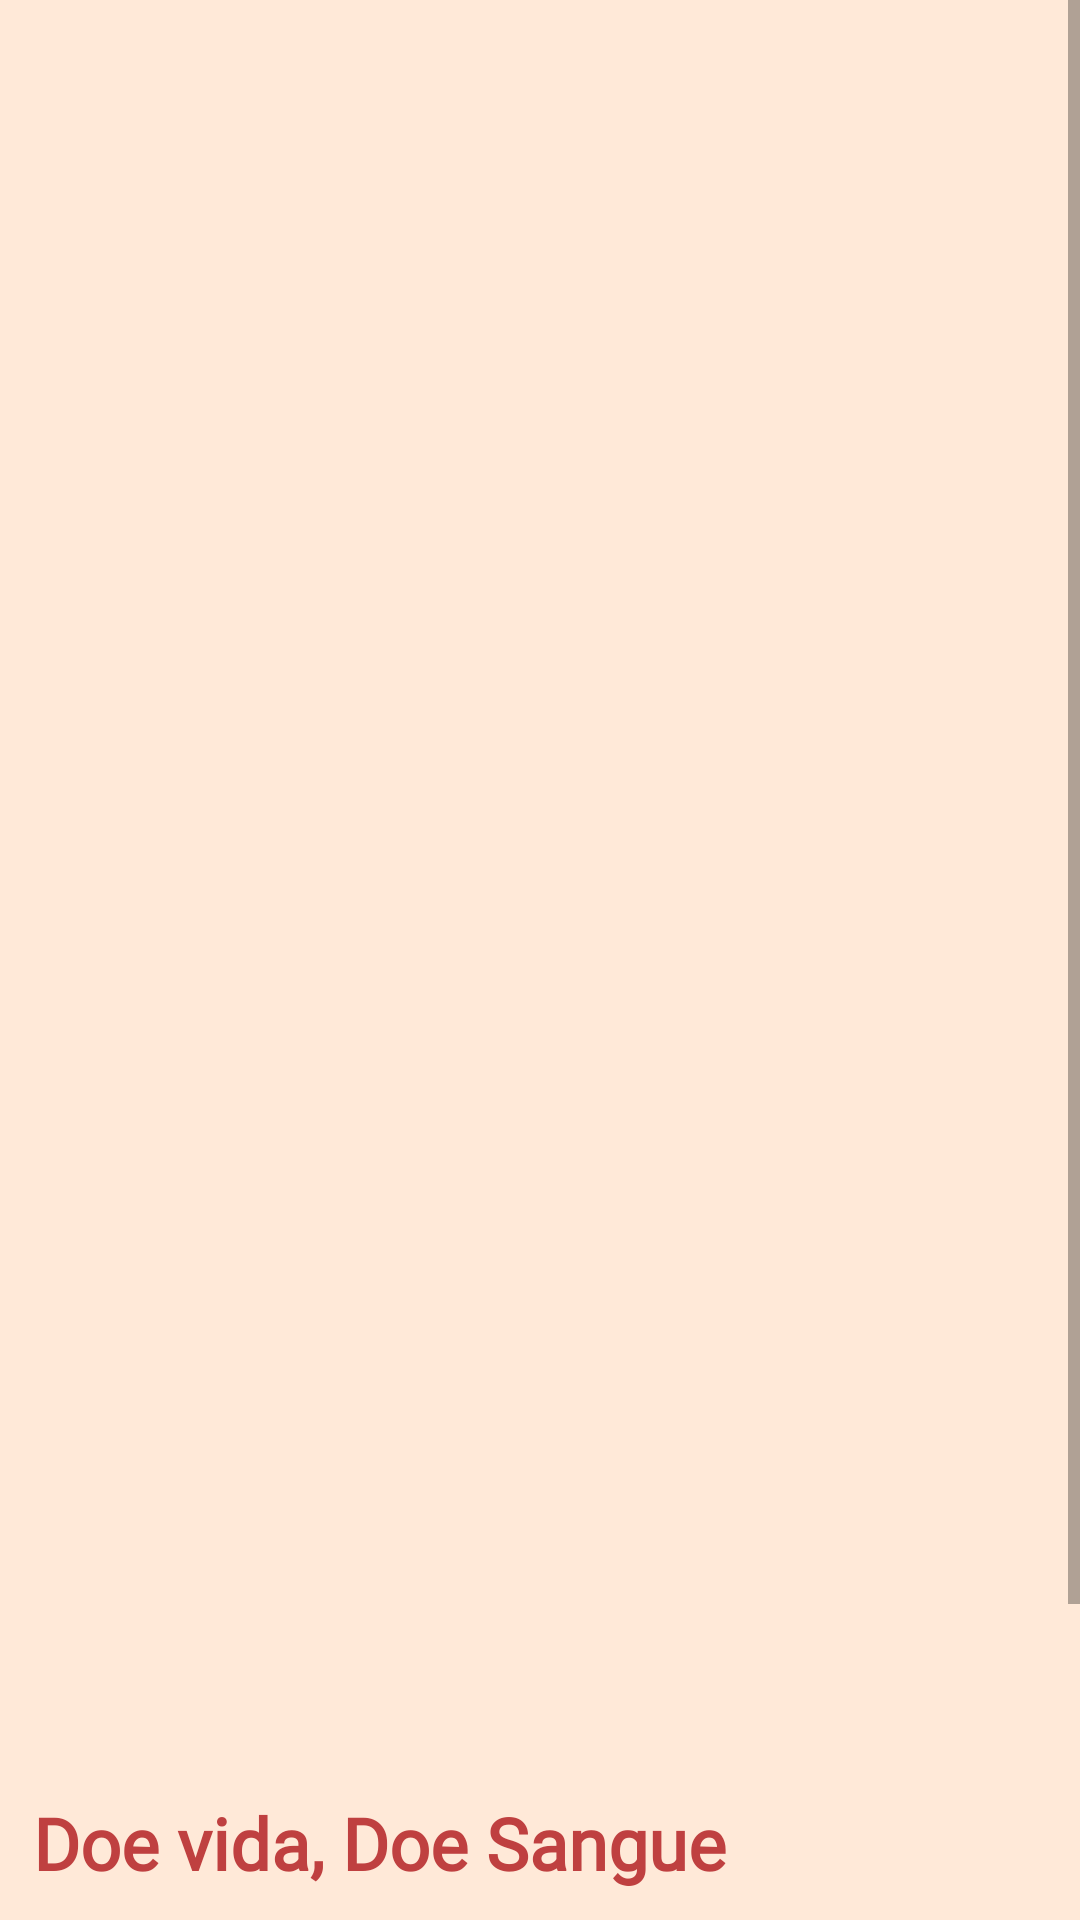

Here is an Android app screen rendered from its layout file. Give the layout XML and the strings, colors and styles it references.
<!-- AndroidManifest.xml: application theme Theme.Design.Light.NoActionBar -->
<!-- res/layout/activity_pagina_introduria.xml -->
<?xml version="1.0" encoding="utf-8"?>
<ScrollView xmlns:android="http://schemas.android.com/apk/res/android"
    xmlns:app="http://schemas.android.com/apk/res-auto"
    xmlns:tools="http://schemas.android.com/tools"
    android:layout_width="match_parent"
    android:layout_height="match_parent"
    android:background="@drawable/background"
    android:paddingBottom="5dp">


    <androidx.constraintlayout.widget.ConstraintLayout
        android:layout_width="match_parent"
        android:layout_height="match_parent"
        tools:context=".PaginaIntrodutoria">


        <ImageView
            android:id="@+id/intro_image"
            android:layout_width="519dp"
            android:layout_height="590dp"
            android:src="@drawable/img_intro"
            app:layout_constraintBottom_toTopOf="@+id/intro_title"
            app:layout_constraintDimensionRatio="9:16"
            app:layout_constraintEnd_toEndOf="parent"
            app:layout_constraintHorizontal_bias="0.508"
            app:layout_constraintStart_toStartOf="parent"
            app:layout_constraintTop_toTopOf="parent" />

        <TextView
            android:id="@+id/intro_title"
            android:layout_width="wrap_content"
            android:layout_height="wrap_content"
            android:layout_marginTop="8dp"
            android:fontFamily="@font/poppins_semibold"
            android:text="Doe vida, Doe Sangue"
            android:textSize="24sp"
            android:textStyle="bold"
            android:textColor="@color/backgroundRed"
            app:layout_constraintEnd_toEndOf="parent"
            app:layout_constraintHorizontal_bias="0.084"
            app:layout_constraintStart_toStartOf="parent"
            app:layout_constraintTop_toBottomOf="@id/intro_image" />

        <TextView
            android:id="@+id/intro_text"
            android:layout_width="532dp"
            android:layout_height="42dp"
            android:layout_marginStart="16dp"
            android:layout_marginTop="4dp"
            android:layout_marginEnd="16dp"
            android:fontFamily="@font/poppins"
            android:text="Doar sangue é essencial para salvar vidas com segurança. Salve você também!"
            android:textColor="@color/backgroundRed"
            android:textSize="16sp"
            app:layout_constraintEnd_toEndOf="parent"
            app:layout_constraintHorizontal_bias="0.324"
            app:layout_constraintStart_toStartOf="parent"
            app:layout_constraintTop_toBottomOf="@id/intro_title" />

        <Button
            android:id="@+id/button1"
            android:layout_width="208dp"
            android:layout_height="56dp"
            android:layout_marginTop="28dp"
            android:textAllCaps="false"
            android:background="@drawable/btn_comecar"
            android:fontFamily="@font/poppins_semibold"
            android:textSize="24sp"
            android:text="Começar"
            android:textColor="@color/white"
            android:clickable="true"
            android:focusable="true"
            android:foreground="?attr/selectableItemBackgroundBorderless"
            app:layout_constraintEnd_toEndOf="parent"
            app:layout_constraintHorizontal_bias="0.497"
            app:layout_constraintStart_toStartOf="parent"
            app:layout_constraintTop_toBottomOf="@+id/intro_text" />


    </androidx.constraintlayout.widget.ConstraintLayout>

</ScrollView>
<!-- resources referenced by this layout -->
<resources>
  <color name="backgroundRed">#BF4040</color>
  <color name="white">#FFFFFFFF</color>
  <!-- drawable background (drawable) -->
  <?xml version="1.0" encoding="utf-8"?>
  <shape xmlns:android="http://schemas.android.com/apk/res/android">
      <gradient
          android:startColor="@color/backgroundGen"
          android:centerColor="@color/backgroundGen"
          android:endColor="@color/backgroundGen">
      </gradient>
  </shape>
  <!-- drawable btn_comecar (drawable) -->
  <?xml version="1.0" encoding="utf-8"?>
  <shape android:shape="rectangle"
      xmlns:android="http://schemas.android.com/apk/res/android">
      <solid android:color="@color/backgroundRed"/>
      <corners android:radius="15dp"/>
  
  </shape>
  <color name="backgroundGen">#FFE9D8</color>
</resources>
